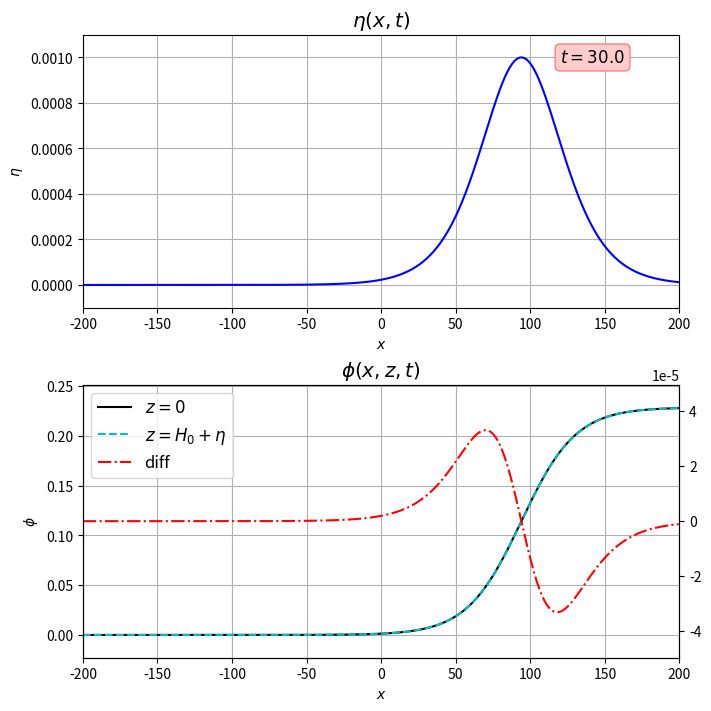

This chart was generated by the following Python code:
# This code can be used for the preparation for SP1 test cases
# It makes a snapshot of one-soliton exact solution of KPE
# line 3 can also show the 'x-periodic' tilde_phi
# expressions are based on "Notes on solitary waves" section "Single-Line soliton"

import numpy as np
from matplotlib import pyplot as plt
from matplotlib.animation import FuncAnimation

def phi_expr(z):
    phi=a_phi*(Phi - 0.5*mu*np.power(z/H0,2)*Phi_2x + (mu*mu/24)*np.power(z/H0,4)*Phi_4x)
    return phi

def phi_expr_t0(z):
    xi0 = (np.sqrt(3*e*A)/(2*H0)) * ( x - (1+0.5*A*e)*np.sqrt(g*H0)*t0 ) # shift
    Phi0 = np.sqrt(4*e*A/3)*(np.tanh(xi0)+1)
    Phi_2x0 = -(A*e/mu) * np.sqrt(3*e*A) * np.tanh(xi0) * np.power(np.cosh(xi0),-2)
    Phi_4x0 = 3 * np.power(A*e/mu,2) * np.sqrt(3*e*A) *\
                (2*np.tanh(xi0)*np.power(np.cosh(xi0),-4) - np.power(np.tanh(xi0),3)*np.power(np.cosh(xi0),-2)) 
    phi0=a_phi*(Phi0 - 0.5*mu*np.power(z/H0,2)*Phi_2x0 + (mu*mu/24)*np.power(z/H0,4)*Phi_4x0)
    return phi0

def tilde_phi_expr(z):
    U0=(phi_expr_t0(z)[-1]-phi_expr_t0(z)[0])/(x1-x0)
    c0=(phi_expr_t0(z)[0]*x1-phi_expr_t0(z)[-1]*x0)/(x1-x0)
    corr=(U0*x+c0)
    tilde_phi=phi_expr(z)-corr
    #print('U0=',U0,'c0=',c0)
    return tilde_phi

#------ User Input ------#
g = 9.81
A = 0.1
H0= 1.0
e = 0.01
mu= e*e

Lx = 400
x0 = -0.5*Lx
x1 = 0.5*Lx
dx = 0.5

marker = False # add markers to the plot
figure2='phi' # "phi" or "tilde_phi"

t0 = 0 # t_start

i = 30 # specify the instant
#------------------------#

a_eta=A*H0*e
a_phi=e*H0*np.sqrt(g*H0/mu)
c1 = 2*np.sqrt(4*e*A/3) # the coefficent of Phi (eq.37)

# To estimate the time step and one period.
speed = (1+0.5*A*e)*np.sqrt(g*H0) # propagation speed
dt_max = dx/speed
print('dt_max = %.4f' %dt_max)
T = Lx/speed
print('Period = %.4f' %T)

# Initialisation of plotting
fig, (ax1, ax2) = plt.subplots(2,figsize=(7,7),constrained_layout=True)
x = np.arange(x0, x1, dx)
if marker:
    line1, = ax1.plot([], [], 'b-o')
else:
    line1, = ax1.plot([], [], 'b-')
line2, = ax2.plot([], [], 'k-',  label='$z=0$')
line3, = ax2.plot([], [], 'c--', label=r'$z=H_0+\eta$')
if figure2=='phi':
    ax2r= ax2.twinx()
    line4, = ax2r.plot([], [], 'r-.',label='diff')


time_text=ax1.text( 0.8, 0.9, '', transform=ax1.transAxes, fontsize='large',
                   bbox=dict(boxstyle="round", ec=(1., 0.5, 0.5), fc=(1., 0.8, 0.8)) )

ax1.set_xlim(x0, x1)
ax1.set_ylim(-0.1*a_eta, 1.1*a_eta)
ax1.set_title(r'$\eta (x,t)$',fontsize='x-large')
ax1.set_xlabel('$x$')
ax1.set_ylabel(r'$\eta$')
ax1.grid()

ax2.set_xlim(x0, x1)
if figure2=='phi':
    ax2.set_ylim(-0.1*c1*a_phi, 1.1*c1*a_phi)
    ax2.set_title(r'$\phi (x,z,t)$',fontsize='x-large')
    ax2.set_ylabel(r'$\phi$')
    ax2.legend(handles=[line2,line3,line4], loc='upper left', fontsize='large')
else: # figure2=='tilde_phi'
    ax2.set_ylim(-0.5*c1*a_phi, 0.5*c1*a_phi)
    ax2.set_title(r'$\tilde{\phi}(x,z,t)$',fontsize='x-large')
    ax2.set_ylabel(r'$\tilde{\phi}$')
    ax2.legend(handles=[line2,line3], loc='upper left', fontsize='large')
ax2.set_xlabel('$x$')
ax2.grid()

xi = (np.sqrt(3*e*A)/(2*H0)) * ( x - (1+0.5*A*e)*np.sqrt(g*H0)*i ) 
Phi = np.sqrt(4*e*A/3)*(np.tanh(xi)+1)
Phi_2x = -(A*e/mu) * np.sqrt(3*e*A) * np.tanh(xi) * np.power(np.cosh(xi),-2)
Phi_4x = 3 * np.power(A*e/mu,2) * np.sqrt(3*e*A) *\
                (2*np.tanh(xi)*np.power(np.cosh(xi),-4) - np.power(np.tanh(xi),3)*np.power(np.cosh(xi),-2)) 

eta = a_eta*np.power(np.cosh(xi),-2)

phi_b = phi_expr(0)
phi_s = phi_expr(H0+eta)

line1.set_data(x, eta)
if figure2=='phi':
    line2.set_data(x, phi_b)
    line3.set_data(x, phi_s)
    line4.set_data(x, phi_b-phi_s)
    ax2r.set_ylim(-1.5*np.amax(phi_b-phi_s),1.5*np.amax(phi_b-phi_s))
else:
    line2.set_data(x, tilde_phi_expr(0)) # tilde_phi at z=0
    line3.set_data(x, tilde_phi_expr(H0+eta)) # tilde_phi at z=h0

time_text.set_text('$t = %.1f$' %(i))

print(np.amax(phi_b-phi_s))

plt.show()